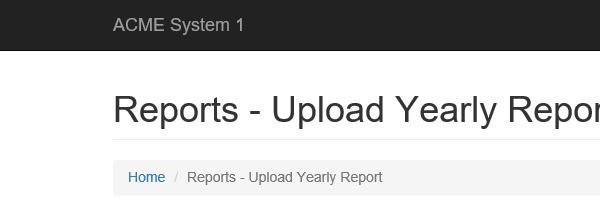
Task: WI5 process for ACME test process
Workflow: System1_UploadYearlyReport

Step 1: Attach Browser 'ACME System1' in window 'ACME System 1 - Reports - Upload Yearly Report'

Step 2: type [in_TaxID] into the text box (no picture)

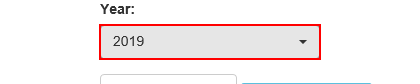
Step 3: click on the button

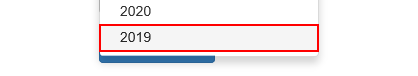
Step 4: click on the link '{{Year}}'

Step 5: click on the label 'Select Report File' (no picture)

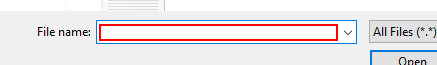
Step 6: type [in_FilePath] into 'FilePath'

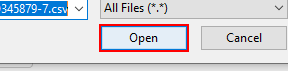
Step 7: click on 'Open' in window 'Open'

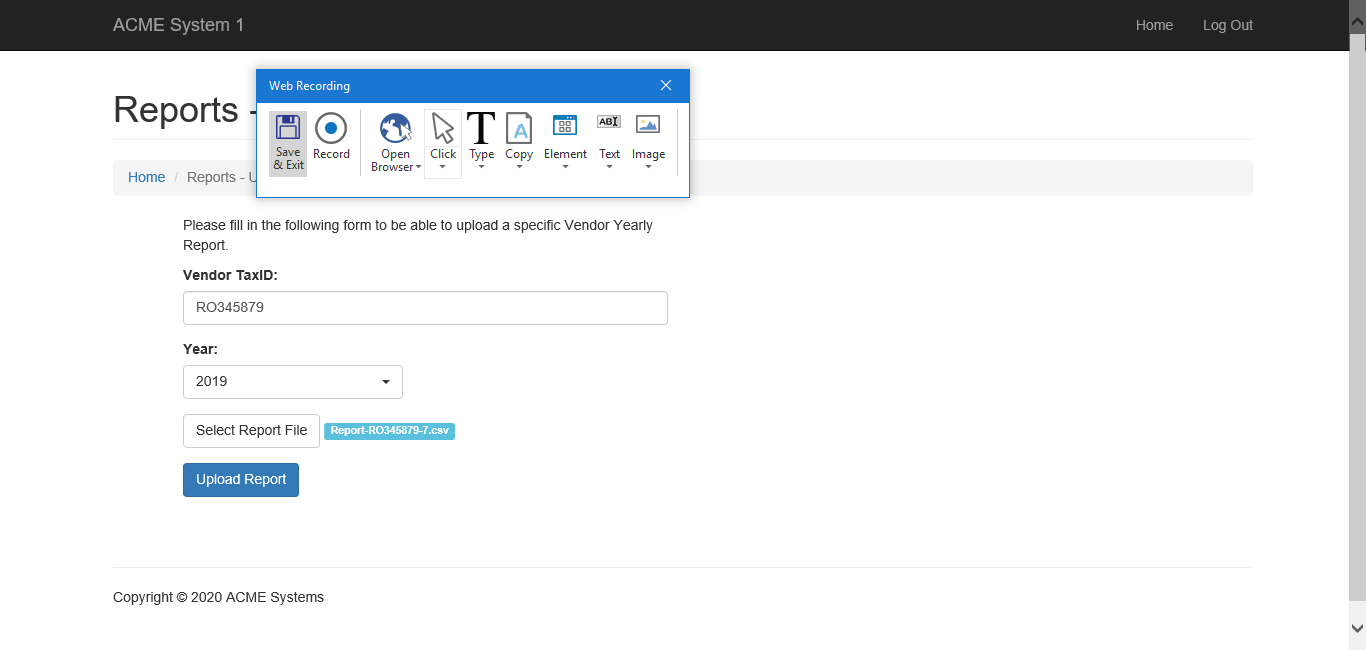
Step 8: Attach Browser 'ACME System1' in window 'ACME System 1*'

Step 9: click on the button (no picture)

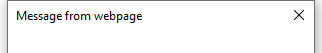
Step 10: Attach Window 'Message Dialog' on the dialog in window 'Message from webpage' (iexplore.exe)

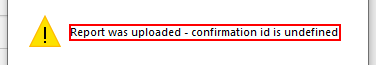
Step 11: get-text from 'Message' in window 'Report was uploaded - confirmation id is *'

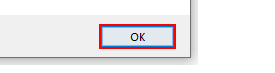
Step 12: click on 'Ok'